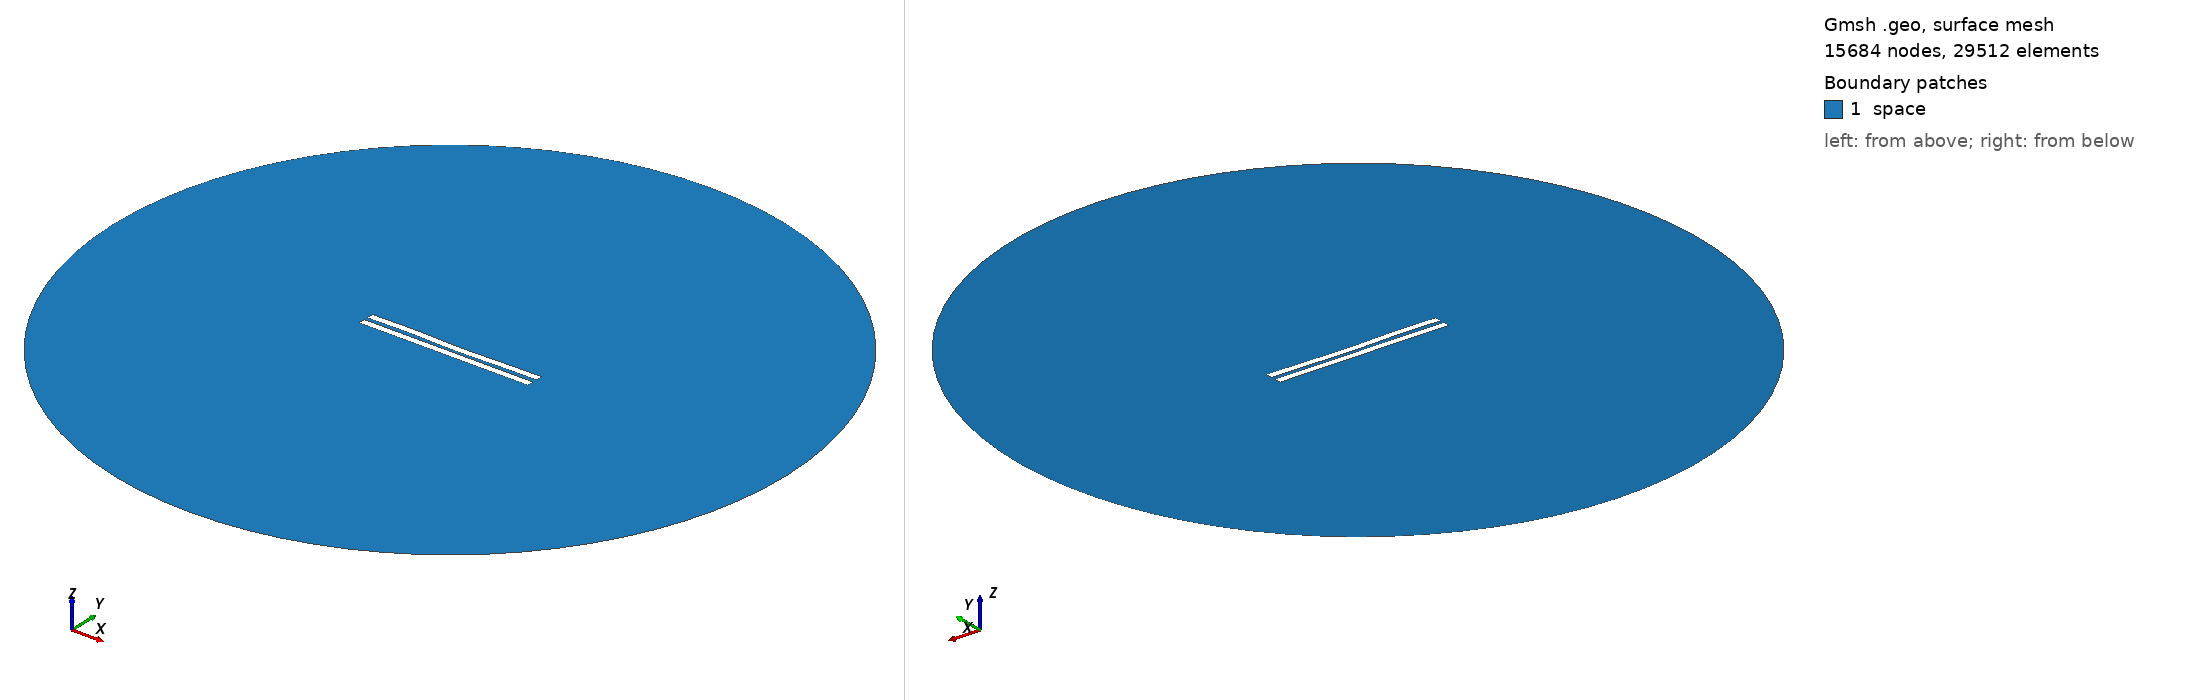

Gmsh geometry script, surface-meshed: 15684 nodes, 29512 surface elements. Boundary patches (legend numbers): 1 space. Left view from above one corner, right view from below the opposite corner. Legend entries are the model's physical surfaces. The drawing asked Gmsh for element sizes between 1% and 20% of the model's largest extent; the script's own settings can give other sizes.

=== 360.geo (drawn) ===
//---------------------------------------
// Geometry kernel
//---------------------------------------

SetFactory("OpenCASCADE");



//---------------------------------------
// Parameters of the geometry
//---------------------------------------

// Overetch of the upper plate
overetch = 0.0;

// Distance between the plates
distance = 2.5;

// Discretization over the x axis (for the deformation)
nx = 50; 

// Length of the plate
L = 100 - overetch; 

// Number of modes
n = 4; 

// 1st mode coefficient
coeff(1) = 0.0;
beta(1) = 0.596864 * 3.1415926535 / L;

// 2nd mode coefficient
coeff(2) = -0.15;
beta(2) = 1.49418 * 3.1415926535 / L;

// 3rd mode coefficient
coeff(3) = 0.15;
beta(3) = 2.50025 * 3.1415926535 / L;

// 4th mode coefficient
coeff(4) = 0.15;
beta(4) = 3.49999 * 3.1415926535 / L;



//---------------------------------------
// Upper plate (deformed rectangle)
//---------------------------------------

// Coordiantes of the upper plate
xmin = -50;
xmax = 50 - overetch;

// Height of the upper plate
yheight = 4 - 2 * overetch;

// Indexes of the points
UpperID[] = {};
LowerID[] = {};
LeftID[] = {};
RightID[] = {};

// Point index
p = 1;

// Horizontal edges
For i In {1:nx}
    x = xmin + (i-1)*(xmax - xmin)/(nx-1);

    y_bottom = distance / 2 + overetch;
    For j In {1:n}
        C = (Cosh(beta(j)*L) + Cos(beta(j)*L)) / (Sinh(beta(j)*L) + Sin(beta(j)*L));
        y_bottom  = y_bottom + coeff(j) * (Cosh(beta(j)*(x+50)) - Cos(beta(j)*(x+50)) - C * (Sinh(beta(j)*(x+50)) - Sin(beta(j)*(x+50))));
    EndFor

    y_top = y_bottom + yheight;

    Point(p) = {x, y_top, 0, 1.0};
    UpperID[i] = p;
    p = p + 1;

    Point(p) = {x, y_bottom, 0, 1.0};
    LowerID[i] = p;
    p = p + 1;
EndFor

// Create point lists
UpperPts[] = {}; LowerPts[] = {};
For i In {1:nx}
  UpperPts[] += {UpperID[i]};
  LowerPts[] += {LowerID[i]};
EndFor

// Build splines
Spline(1) = {UpperPts[]};
Spline(2) = {LowerPts[]};
Line(3) = {LowerPts[nx-1], UpperPts[nx-1]};
Line(4) = {LowerPts[0], UpperPts[0]};

// Build the plane surface
Curve Loop(1) = {2, 3, -1, -4};
Plane Surface(1) = {1};



//---------------------------------------
// Lower plate (rectangle)
//---------------------------------------

// Vertices
Point(1001) = {-50, -1, 0, 1.0};
Point(1002) = { 50, -1, 0, 1.0};
Point(1003) = { 50,  -5, 0, 1.0};
Point(1004) = {-50,  -5, 0, 1.0};

// Edges
Line(5) = {1001, 1002};
Line(6) = {1002, 1003};
Line(7) = {1003, 1004};
Line(8) = {1004, 1001};

// Plane surface
Line Loop(2) = {5, 6, 7, 8};
Plane Surface(2) = {2}; 



//---------------------------------------
// Outer (fictious) boundary
//---------------------------------------

// Points
Point(1005) = {0, 0, 0};       // Center
Point(1006) = {200, 0, 0};     // Start point
Point(1007) = {0, 200, 0};     // 90 degrees
Point(1008) = {-200, 0, 0};    // 180 degrees
Point(1009) = {0, -200, 0};    // 270 degrees

// Circle arcs (each needs start, center, end)
Circle(9) = {1006, 1005, 1007};
Circle(10) = {1007, 1005, 1008};
Circle(11) = {1008, 1005, 1009};
Circle(12) = {1009, 1005, 1006};

// Plane surface for the entire domain
Curve Loop(3) = {9, 10, 11, 12};
Surface(3) = {3};

// Subtract the plates from the whole domain to obtain the actual domain where we want to solve the equations
BooleanDifference{ Surface{3}; Delete; }{ Surface{1}; Surface{2}; Delete; }




//---------------------------------------
// Transfinite Lines/Curves
//---------------------------------------

// Set the number of points on the boundaries
r = 12;
d = 0.15;

// Plates
Transfinite Curve {1} = 50*r/4 Using Progression 1;
Transfinite Line {2} = 50*r Using Progression 1;
Transfinite Curve {3, 4} = 2*r Using Progression 1+d;
Transfinite Line {5} = 50*r Using Progression 1;
Transfinite Line {7} = 50*r/4 Using Progression 1;
Transfinite Line {6} = 2*r Using Progression 1+d;
Transfinite Line {8} = 2*r Using Progression 1-d;

// Outer boundary
Transfinite Line {9, 10, 11, 12} = 20 Using Progression 1;



//---------------------------------------
// Physical groups
//---------------------------------------                

// Physical curves (boundaries)
Physical Line("force_segment", 10) = {2};
Physical Line("upper_plate", 11) = {1, 3, 4};
Physical Line("lower_plate", 12) = {5, 6, 7, 8};
Physical Line("boundary", 20) = {9, 10, 11, 12};

// Physical Surfaces
Physical Surface("space", 30) = {3};



//---------------------------------------
// 6. Generate the Mesh
//---------------------------------------

// 2D mesh generation
Mesh 2;
